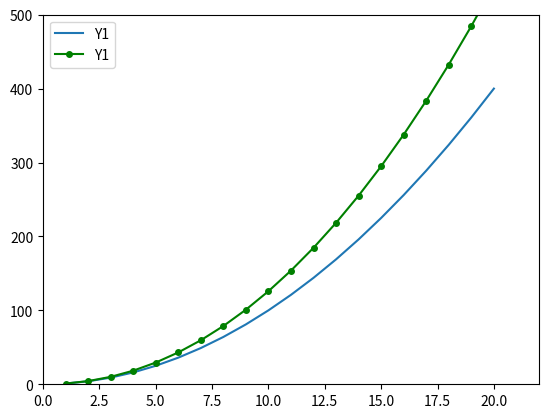

Python code for this plot:
from matplotlib import pyplot; import numpy as np

x_values = np.linspace(1, 20, 20)
y1_values = x_values**2
y2_values = x_values**2.1
# pyplot.semilogy(x_values,y_values, 'go-', linewidth = 1.5, markersize = 4, label = 'Squares')
# pyplot.show()

pyplot.plot(x_values,y1_values,x_values,y2_values,'go-', linewidth = 1.5, markersize = 4, label = 'Y1')
pyplot.legend(loc = 'upper left')
pyplot.axis([0,22,0,500])
pyplot.show()